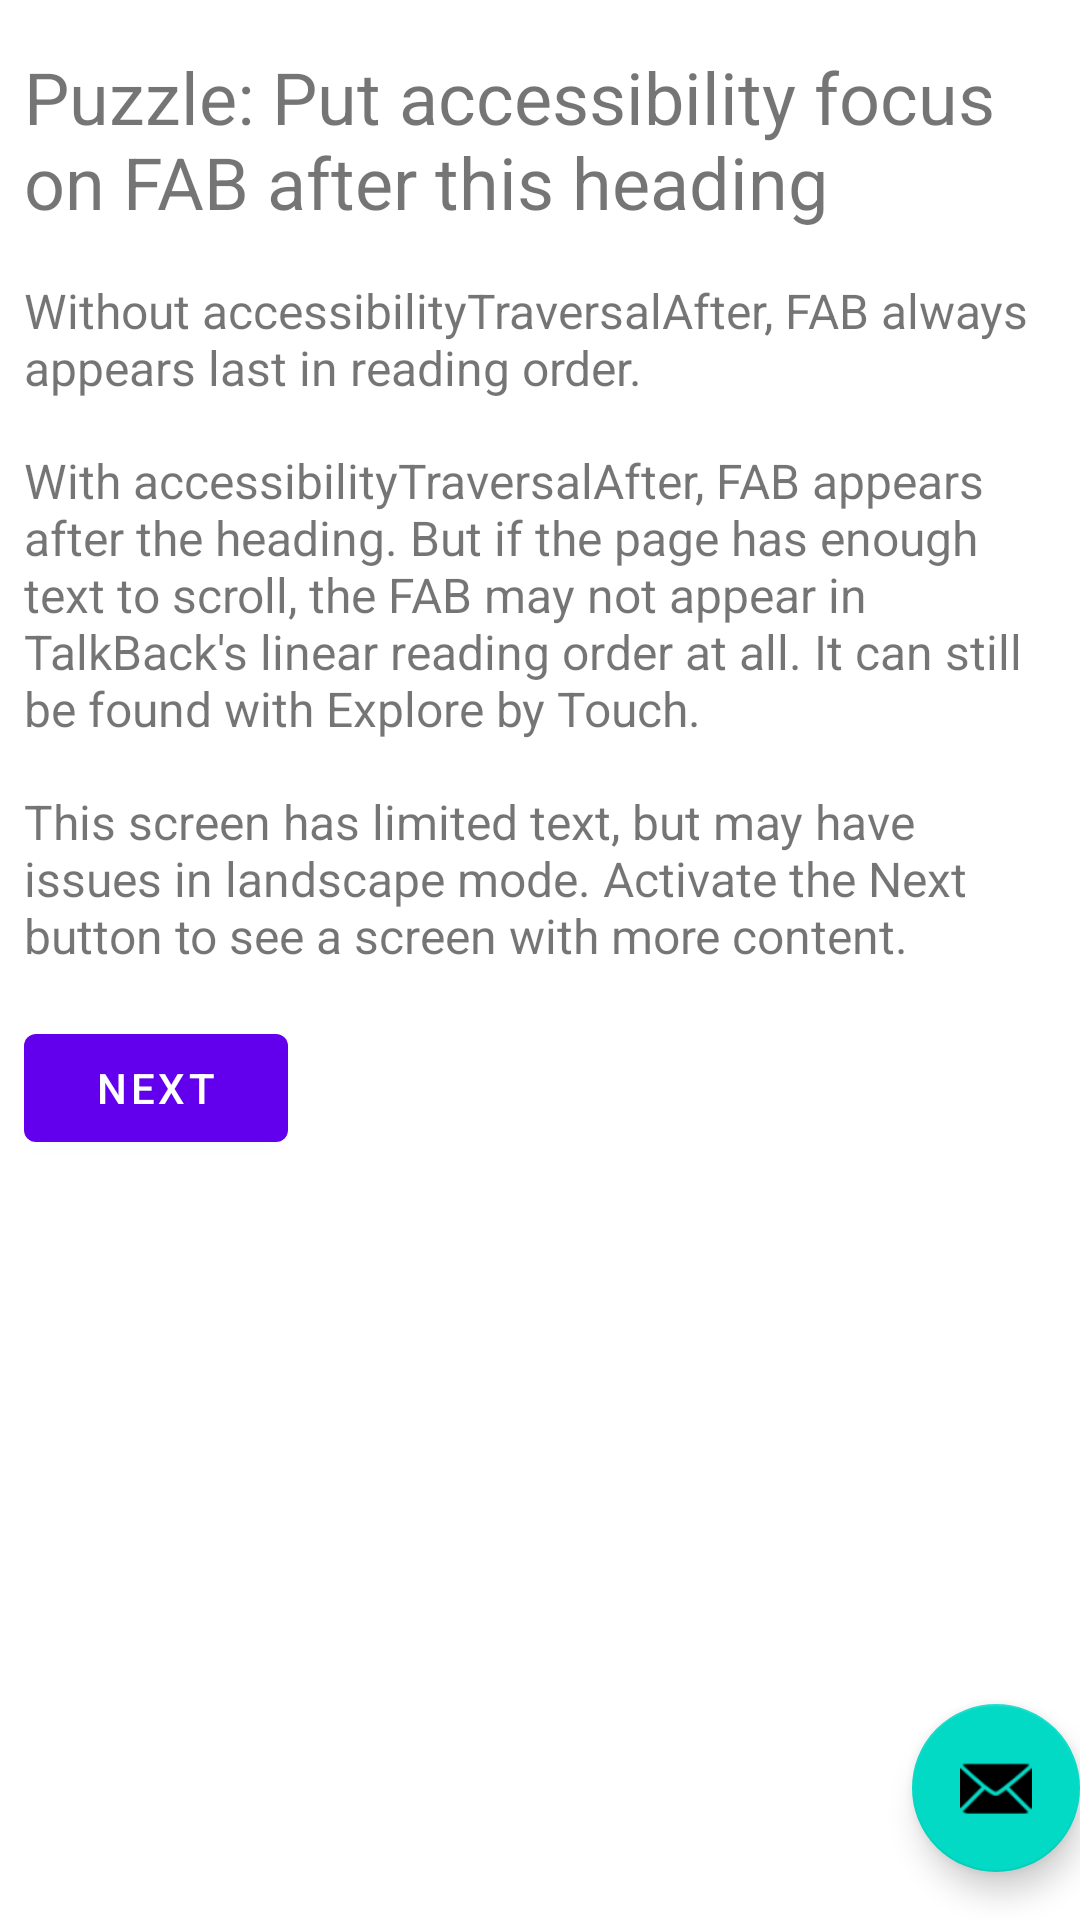

Write the Android layout XML for this screen, with the resource values it uses.
<!-- AndroidManifest.xml: application theme Theme.A11yFABTest -->
<!-- res/layout/fragment_first.xml -->
<?xml version="1.0" encoding="utf-8"?>
<FrameLayout xmlns:android="http://schemas.android.com/apk/res/android"
    xmlns:app="http://schemas.android.com/apk/res-auto"
    xmlns:tools="http://schemas.android.com/tools"
    android:layout_width="match_parent"
    android:layout_height="match_parent"
    tools:context=".FirstFragment">

    
    

    
    <com.google.android.material.floatingactionbutton.FloatingActionButton
        android:id="@+id/fab"
        android:layout_width="wrap_content"
        android:layout_height="wrap_content"
        android:layout_gravity="bottom|end"
        android:layout_marginEnd="@dimen/fab_margin"
        android:layout_marginBottom="16dp"
        android:contentDescription="@string/fab_content_description"
        android:accessibilityTraversalAfter="@+id/textview_first"
        app:srcCompat="@android:drawable/ic_dialog_email" />

    <ScrollView
        android:layout_width="match_parent"
        android:layout_height="match_parent">

        <androidx.constraintlayout.widget.ConstraintLayout
            android:layout_width="match_parent"
            android:layout_height="wrap_content">

            <TextView
                android:id="@+id/textview_first"
                android:layout_width="wrap_content"
                android:layout_height="wrap_content"
                android:text="@string/hello_first_fragment"
                android:textSize="24sp"
                android:layout_marginTop="16dp"
                android:paddingStart="8dp"
                android:paddingEnd="8dp"
                android:accessibilityHeading="true"
                app:layout_constraintEnd_toEndOf="parent"
                app:layout_constraintStart_toStartOf="parent"
                app:layout_constraintTop_toTopOf="parent"
                tools:ignore="UnusedAttribute" />

            <TextView
                android:id="@+id/textview_2"
                android:layout_width="wrap_content"
                android:layout_height="wrap_content"
                android:text="@string/text_1"
                android:textSize="16sp"
                android:layout_marginTop="16dp"
                android:paddingStart="8dp"
                android:paddingEnd="8dp"
                app:layout_constraintStart_toStartOf="parent"
                app:layout_constraintTop_toBottomOf="@id/textview_first" />

            <TextView
                android:id="@+id/textview_3"
                android:layout_width="wrap_content"
                android:layout_height="wrap_content"
                android:text="@string/text_2"
                android:textSize="16sp"
                android:layout_marginTop="16dp"
                android:paddingStart="8dp"
                android:paddingEnd="8dp"
                app:layout_constraintStart_toStartOf="parent"
                app:layout_constraintTop_toBottomOf="@id/textview_2" />


            <TextView
                android:id="@+id/textview_4"
                android:layout_width="wrap_content"
                android:layout_height="wrap_content"
                android:text="@string/text_3a"
                android:textSize="16sp"
                android:layout_marginTop="16dp"
                android:paddingStart="8dp"
                android:paddingEnd="8dp"
                app:layout_constraintStart_toStartOf="parent"
                app:layout_constraintTop_toBottomOf="@id/textview_3" />
            
            <Button
                android:id="@+id/button_first"
                android:layout_width="wrap_content"
                android:layout_height="wrap_content"
                android:layout_marginTop="16dp"
                android:layout_marginStart="8dp"
                android:text="@string/next"
                app:layout_constraintStart_toStartOf="parent"
                app:layout_constraintTop_toBottomOf="@id/textview_4" />

        </androidx.constraintlayout.widget.ConstraintLayout>
    </ScrollView>
</FrameLayout>
<!-- resources referenced by this layout -->
<resources>
  <string name="fab_content_description">Compose message</string>
  <string name="greeking_1">Lorem ipsum dolor sit amet, consectetur adipiscing elit, sed do eiusmod tempor incididunt ut labore et dolore magna aliqua. Ut enim ad minim veniam, quis nostrud exercitation ullamco laboris nisi ut aliquip ex ea commodo consequat. Duis aute irure dolor in reprehenderit in voluptate velit esse cillum dolore eu fugiat nulla pariatur. Excepteur sint occaecat cupidatat non proident, sunt in culpa qui officia deserunt mollit anim id est laborum.</string>
  <string name="hello_first_fragment">Puzzle: Put accessibility focus on FAB after this heading</string>
  <string name="next">Next</string>
  <string name="text_1">Without accessibilityTraversalAfter, FAB always appears last in reading order.</string>
  <string name="text_2">With accessibilityTraversalAfter, FAB appears after the heading. But if the page has enough text to scroll, the FAB may not appear in TalkBack\'s linear reading order at all. It can still be found with Explore by Touch.</string>
  <string name="text_3a">This screen has limited text, but may have issues in landscape mode. Activate the Next button to see a screen with more content.</string>
  <style name="Theme.A11yFABTest" parent="Theme.MaterialComponents.DayNight.DarkActionBar">
          
          <item name="colorPrimary">@color/purple_500</item>
          <item name="colorPrimaryVariant">@color/purple_700</item>
          <item name="colorOnPrimary">@color/white</item>
          
          <item name="colorSecondary">@color/teal_200</item>
          <item name="colorSecondaryVariant">@color/teal_700</item>
          <item name="colorOnSecondary">@color/black</item>
          
          <item name="android:statusBarColor" tools:targetApi="l">?attr/colorPrimaryVariant</item>
          
      </style>
  <!-- not gathered from this repository: default colours our renderer supplied (Android Studio template values) -->
  <color name="purple_500">#FF6200EE</color>
  <color name="purple_700">#FF3700B3</color>
  <color name="teal_200">#FF03DAC5</color>
  <color name="teal_700">#FF018786</color>
  <color name="black">#FF000000</color>
  <color name="white">#FFFFFFFF</color>
</resources>
